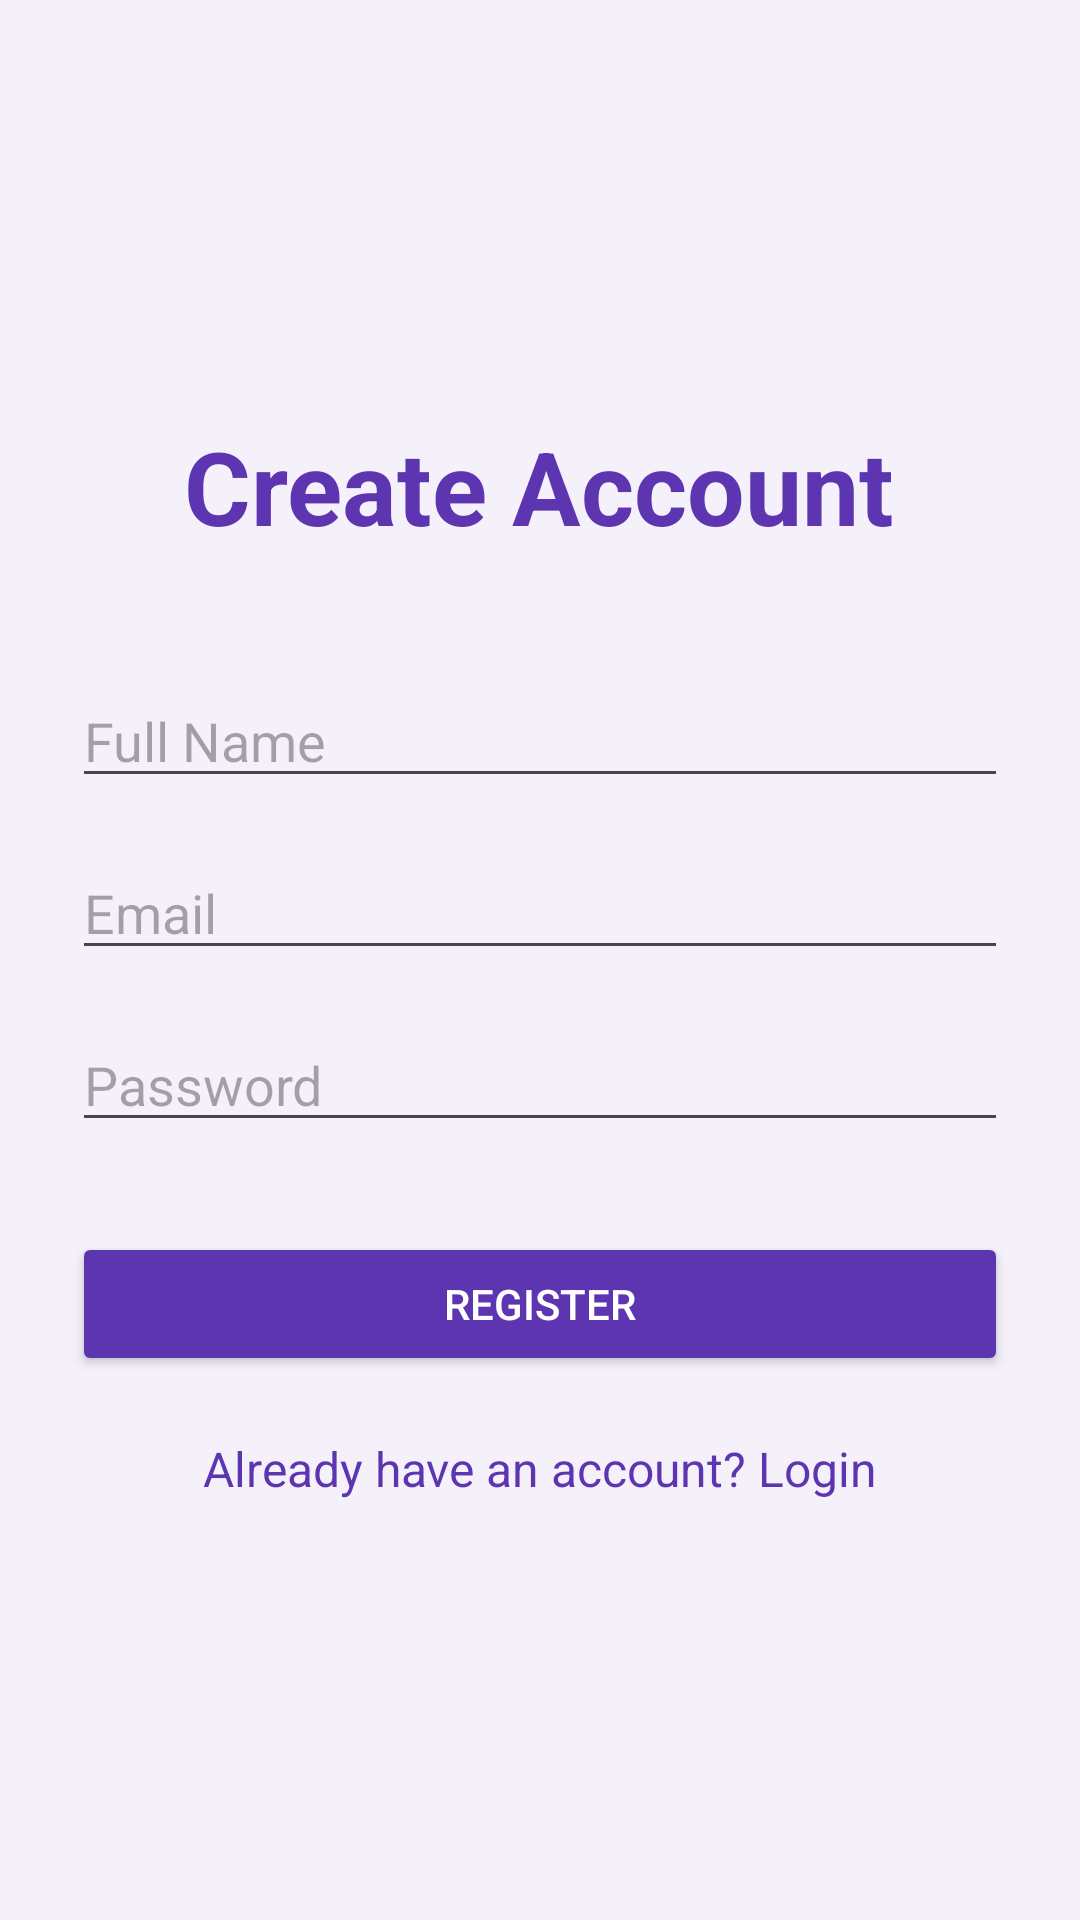

The Android layout XML behind this screen, and the referenced resources:
<!-- AndroidManifest.xml: application theme Theme.GramaSnjeevini -->
<!-- res/layout/activity_register.xml -->
<?xml version="1.0" encoding="utf-8"?>
<LinearLayout
    xmlns:android="http://schemas.android.com/apk/res/android"
    android:layout_width="match_parent"
    android:layout_height="match_parent"
    android:orientation="vertical"
    android:gravity="center"
    android:padding="24dp"
    android:background="#F5F1FA">

    <TextView
        android:layout_width="wrap_content"
        android:layout_height="wrap_content"
        android:text="Create Account"
        android:textSize="34sp"
        android:textStyle="bold"
        android:textColor="#5E35B1"/>

    <EditText
        android:id="@+id/nameEditText"
        android:layout_width="match_parent"
        android:layout_height="wrap_content"
        android:hint="Full Name"
        android:layout_marginTop="40dp"/>

    <EditText
        android:id="@+id/emailEditText"
        android:layout_width="match_parent"
        android:layout_height="wrap_content"
        android:hint="Email"
        android:layout_marginTop="16dp"/>

    <EditText
        android:id="@+id/passwordEditText"
        android:layout_width="match_parent"
        android:layout_height="wrap_content"
        android:hint="Password"
        android:inputType="textPassword"
        android:layout_marginTop="16dp"/>

    <Button
        android:id="@+id/registerButton"
        android:layout_width="match_parent"
        android:layout_height="wrap_content"
        android:text="Register"
        android:layout_marginTop="30dp"
        android:backgroundTint="#5E35B1"
        android:textColor="#FFFFFF"/>

    <TextView
        android:id="@+id/loginText"
        android:layout_width="wrap_content"
        android:layout_height="wrap_content"
        android:text="Already have an account? Login"
        android:textSize="16sp"
        android:textColor="#5E35B1"
        android:layout_marginTop="20dp"/>

</LinearLayout>
<!-- resources referenced by this layout -->
<resources>
  <style name="Theme.GramaSnjeevini" parent="Theme.Material3.DayNight.NoActionBar">
  
          <item name="android:statusBarColor">@android:color/transparent</item>
  
      </style>
</resources>
